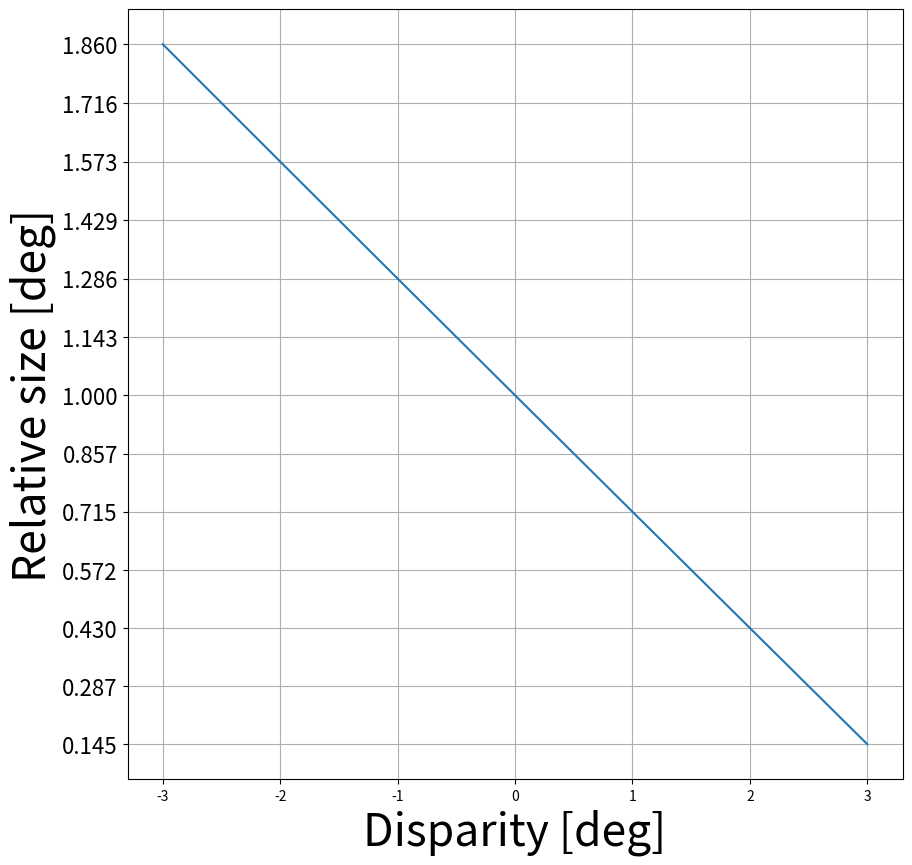

Write the Python code that produced this figure.
#%%
import numpy as np
import matplotlib.pyplot as plt

D = 53  # 視距離[cm]
I = 6.5 # 眼間距離[cm]
stimDiam = 1 # 刺激の大きさ[deg]
S = D*np.tan(stimDiam*np.pi/180) # 視距離53cm，刺激の大きさ6°のときの刺激の大きさ[cm]

disparity = np.arange(-3.0, 3.01, 0.5) # 両眼視差
# disparity = np.arange(-1.2, 1.21, 0.3) # 両眼視差

theta = np.arctan(I/2 / D) * 180/np.pi  # 視距離53cm，眼間距離6.25cm，両眼視差0°の時の対象までの視角

dist = np.zeros(len(disparity))
angle = np.zeros(len(disparity))
for ii in range(len(disparity)):
    dist[ii] = I/2 / np.tan((theta-disparity[ii])*np.pi/180)
    # if ii != 0:
        # print(np.round(dist[ii] - dist[ii-1], 2))
    angle[ii] = np.arctan(S/dist[ii]) * 180/np.pi

# print(dist)
print(np.round(disparity, 2))
print(angle)

plt.figure(figsize=(10, 10))
# plt.plot(disparity, dist)
plt.plot(disparity, angle)
plt.xlabel('Disparity [deg]', fontsize=32); plt.ylabel('Relative size [deg]', fontsize=32)
# yaxis_angle = np.arange(0.7, 1.31, 0.1)*6
# plt.xticks(disparity, fontsize=16); plt.yticks(yaxis_angle, np.round(yaxis_angle/3, 2))
plt.yticks(angle, fontsize=16)
# plt.scatter(disparity, angle, color='black')
# plt.ylim(0.4*6, 1.6*6)
plt.grid()
# %%
